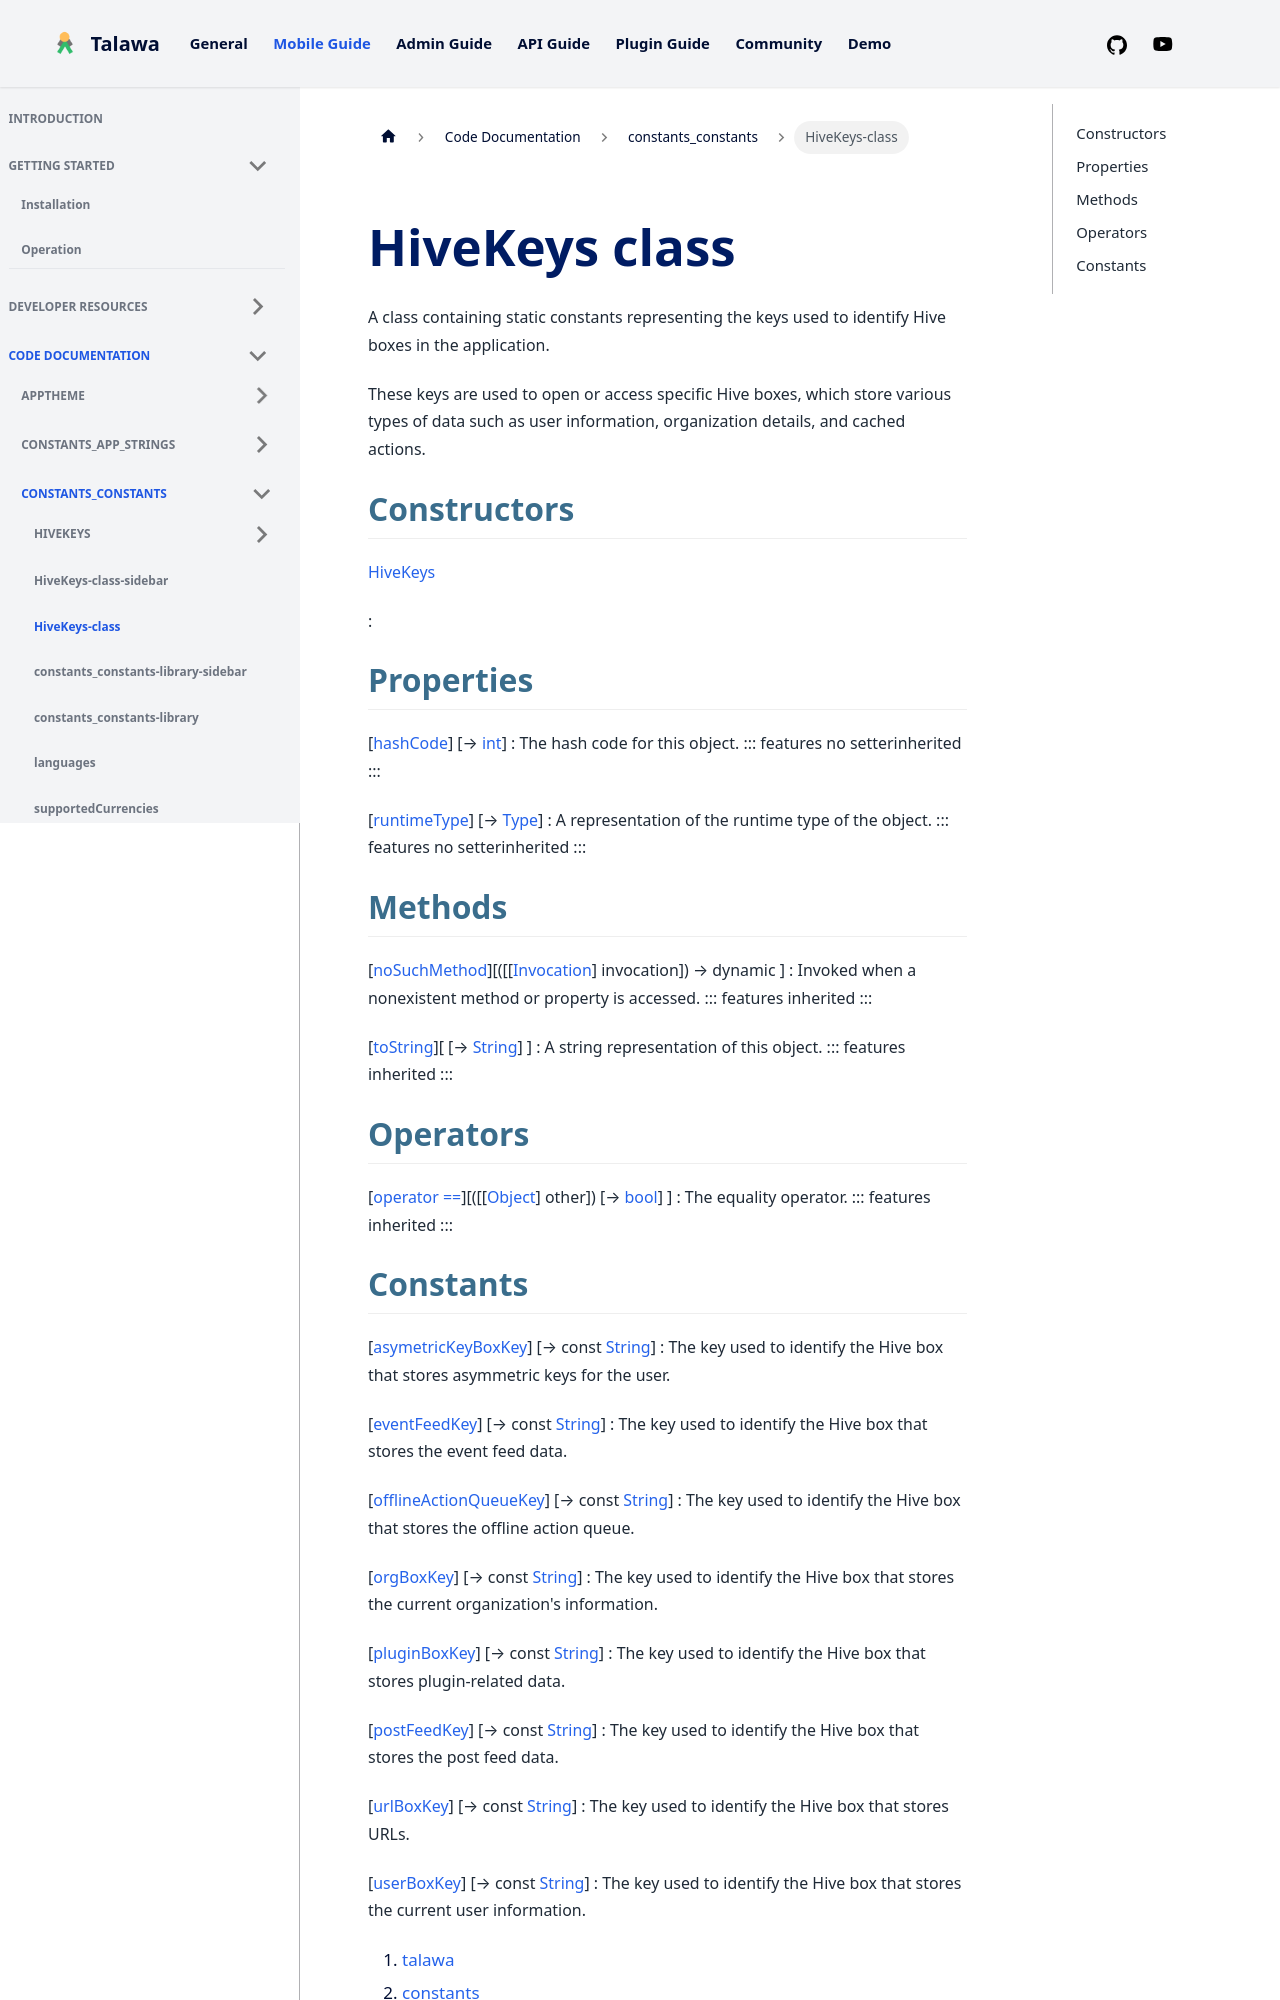

repository: PalisadoesFoundation/talawa · page: docs/auto-docs/constants_constants/HiveKeys-class/index.html · generator: docusaurus


<div>

# HiveKeys class

</div>


A class containing static constants representing the keys used to
identify Hive boxes in the application.

These keys are used to open or access specific Hive boxes, which store
various types of data such as user information, organization details,
and cached actions.



## Constructors

[HiveKeys](../constants_constants/HiveKeys/HiveKeys.md)

:   



## Properties

[[hashCode](https://api.flutter.dev/flutter/dart-core/Object/hashCode.html)] [→ [int](https://api.flutter.dev/flutter/dart-core/int-class.html)]
:   The hash code for this object.
    ::: features
    no setterinherited
    :::

[[runtimeType](https://api.flutter.dev/flutter/dart-core/Object/runtimeType.html)] [→ [Type](https://api.flutter.dev/flutter/dart-core/Type-class.html)]
:   A representation of the runtime type of the object.
    ::: features
    no setterinherited
    :::



## Methods

[[noSuchMethod](https://api.flutter.dev/flutter/dart-core/Object/noSuchMethod.html)][([[[Invocation](https://api.flutter.dev/flutter/dart-core/Invocation-class.md)] invocation]) → dynamic ]
:   Invoked when a nonexistent method or property is accessed.
    ::: features
    inherited
    :::

[[toString](https://api.flutter.dev/flutter/dart-core/Object/toString.html)][ [→ [String](https://api.flutter.dev/flutter/dart-core/String-class.html)] ]
:   A string representation of this object.
    ::: features
    inherited
    :::



## Operators

[[operator ==](https://api.flutter.dev/flutter/dart-core/Object/operator_equals.html)][([[[Object](https://api.flutter.dev/flutter/dart-core/Object-class.md)] other]) [→ [bool](https://api.flutter.dev/flutter/dart-core/bool-class.html)] ]
:   The equality operator.
    ::: features
    inherited
    :::
